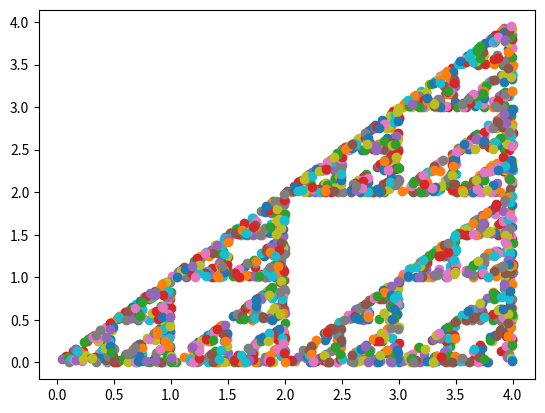

Reproduce this figure in Python.
import numpy as np
import matplotlib.pyplot as plt
import random
point_list = [(0,0),(4,4),(4,0)]
def mid_point (p2):
  p1 = random.choice(point_list)
  return ((p1[0]+p2[0])/2,(p1[1]+p2[1])/2)
m = mid_point(random.choice(point_list))
for i in range(2000):
  m = mid_point(m)
  plt.scatter(m[0],m[1])
plt.show()
